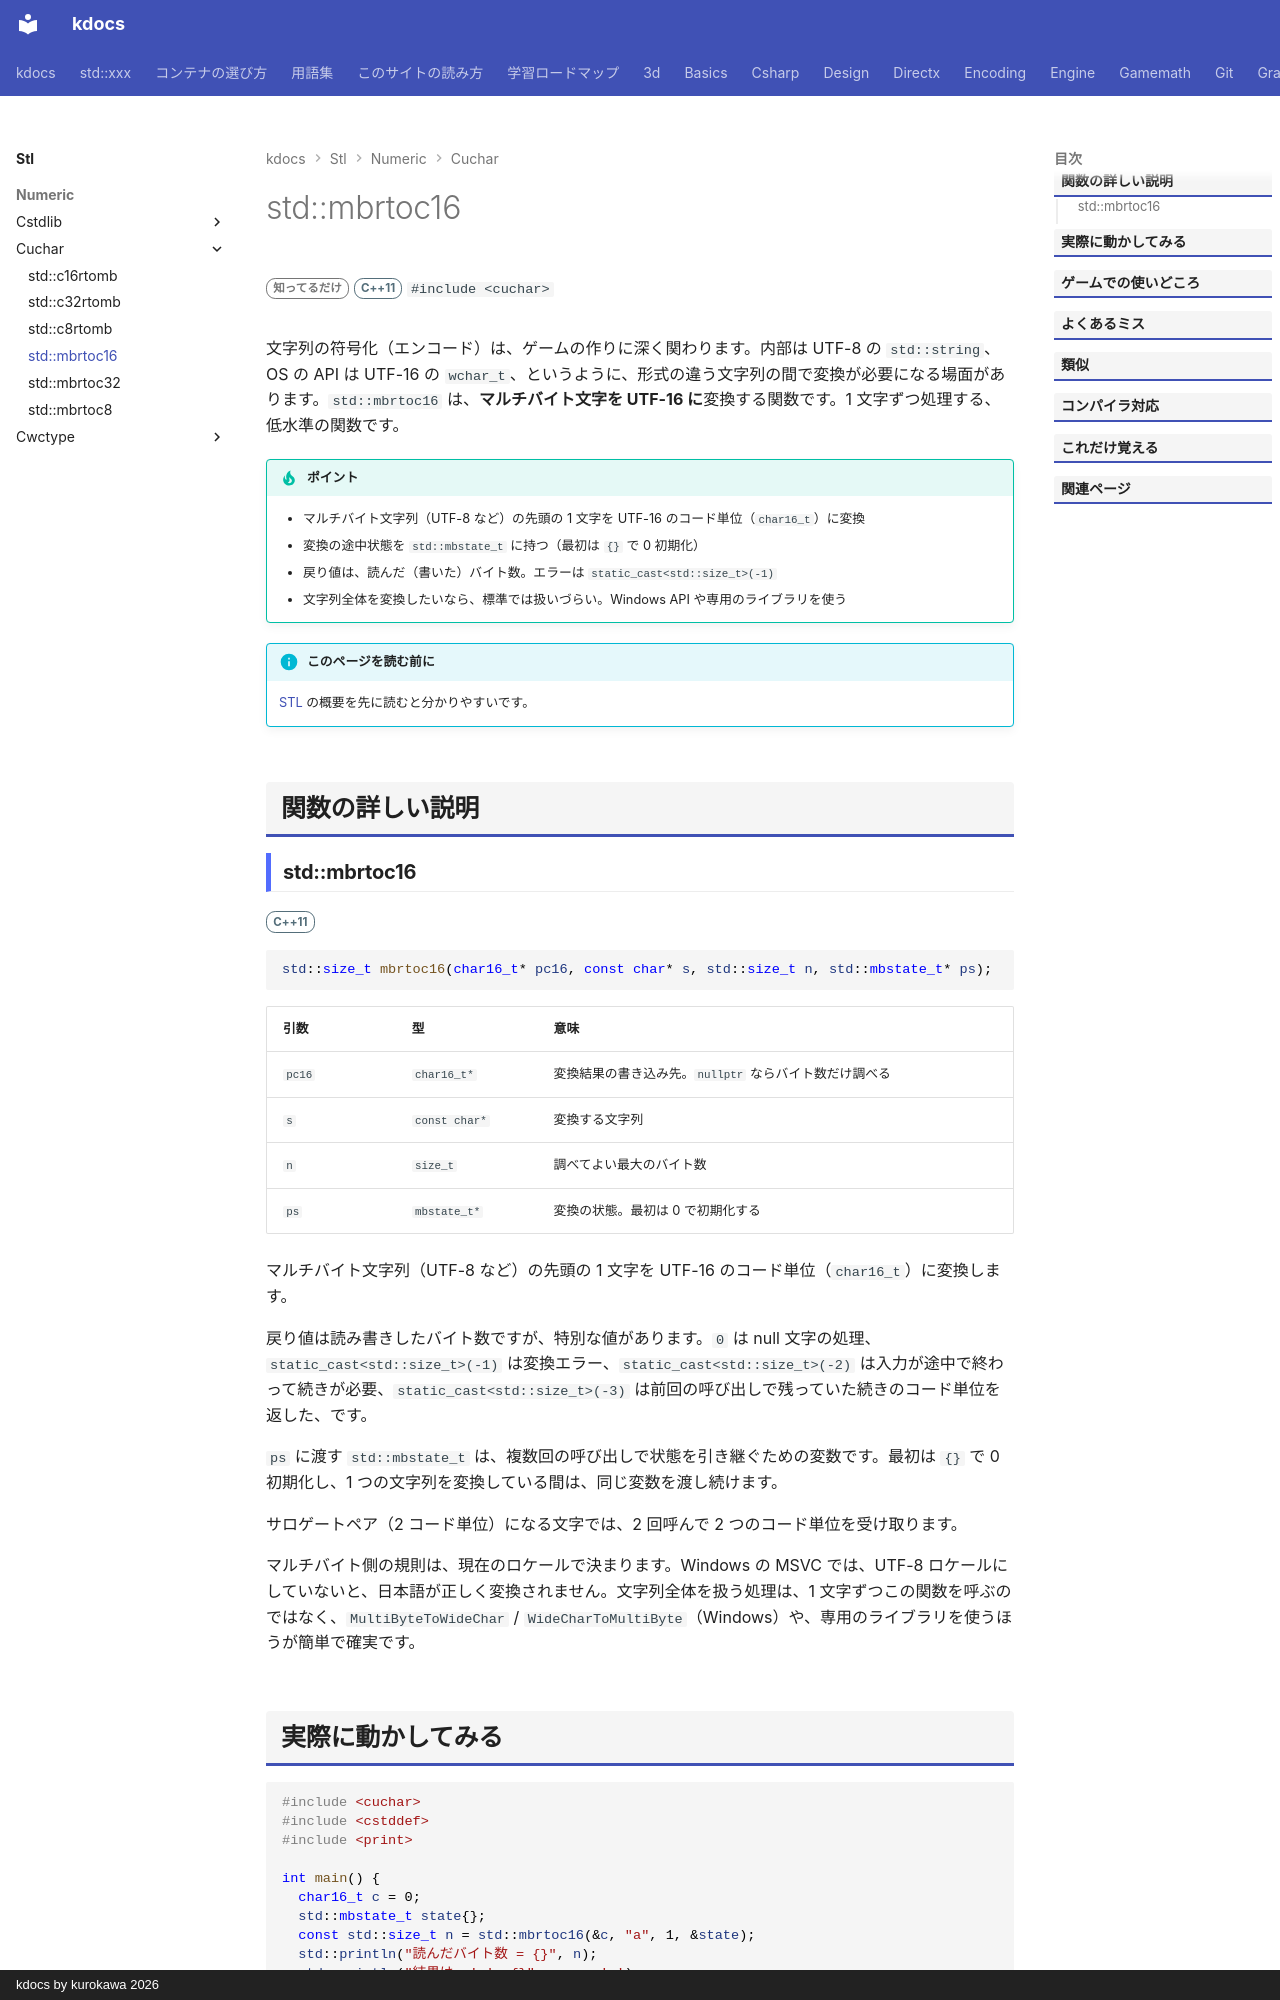

repository: qwzxdf/kdocs · page: stl/numeric/cuchar/mbrtoc16/index.html · generator: mkdocs · copyright: kdocs by kurokawa 2026

---
title: std::mbrtoc16
summary: "mb → c16：ロケールのマルチバイト文字列 1 文字を UTF-16 のコード単位（`char16_t`）に変換します。"
order: 900
tags:
  - 数値
---

# std::mbrtoc16

<div class="page-badges" markdown>
<span class="rank rank-rare">知ってるだけ</span>
<span class="ver ver-11">C++11</span>
`#include <cuchar>`
</div>

文字列の符号化（エンコード）は、ゲームの作りに深く関わります。内部は UTF-8 の `std::string`、OS の API は UTF-16 の `wchar_t`、というように、形式の違う文字列の間で変換が必要になる場面があります。`std::mbrtoc16` は、<strong>マルチバイト文字を UTF-16 に</strong>変換する関数です。1 文字ずつ処理する、低水準の関数です。

!!! tip "ポイント"
    - マルチバイト文字列（UTF-8 など）の先頭の 1 文字を UTF-16 のコード単位（`char16_t`）に変換
    - 変換の途中状態を `std::mbstate_t` に持つ（最初は `{}` で 0 初期化）
    - 戻り値は、読んだ（書いた）バイト数。エラーは `static_cast<std::size_t>(-1)`
    - 文字列全体を変換したいなら、標準では扱いづらい。Windows API や専用のライブラリを使う

!!! info "このページを読む前に"
    [STL](../../index.md) の概要を先に読むと分かりやすいです。

## 関数の詳しい説明
